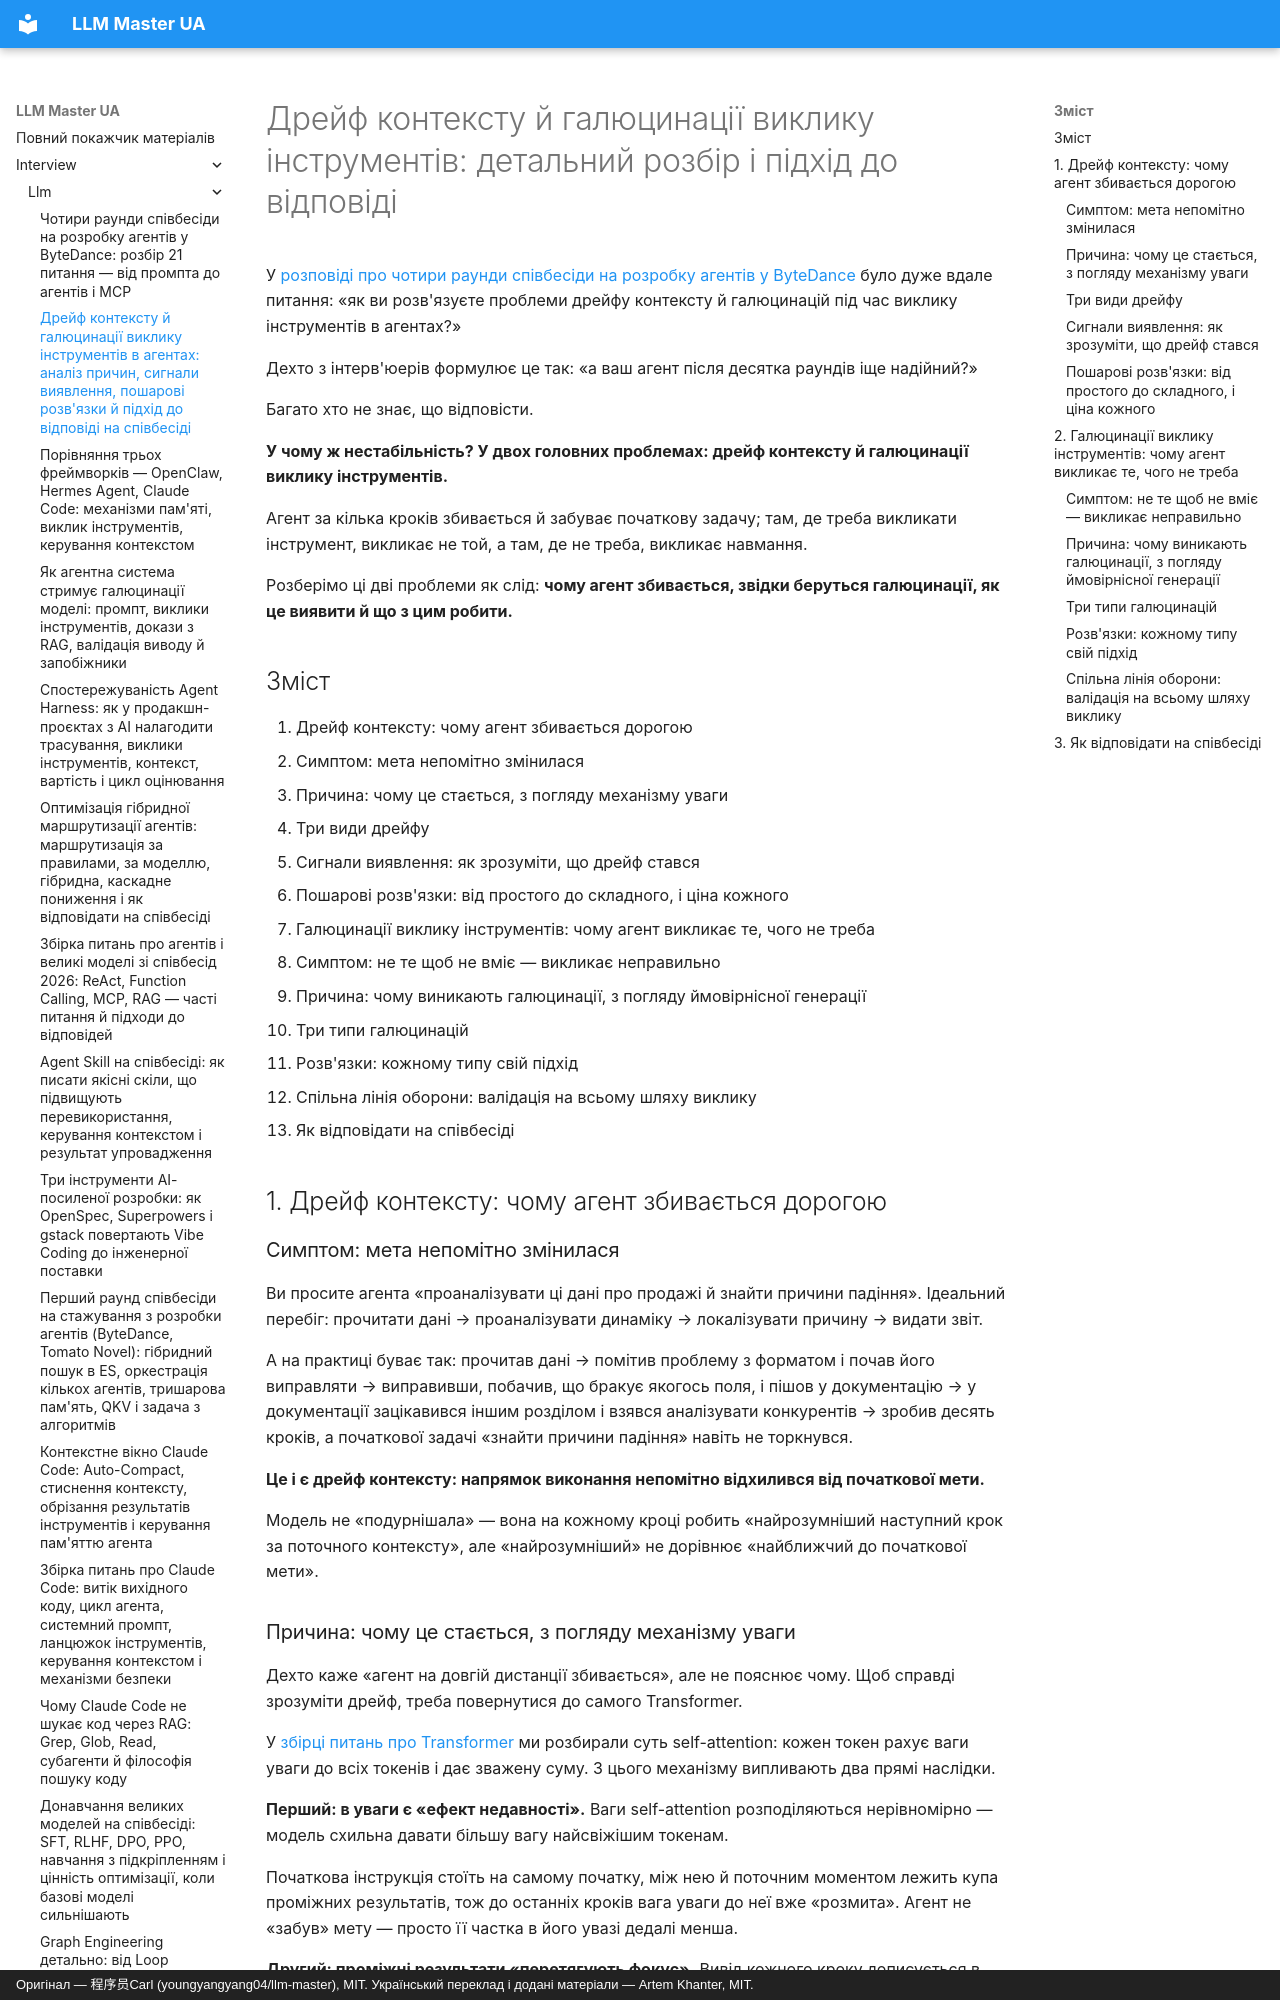

repository: kakagawa/llm-master-ua · page: interview/llm/agent_drift_hallucination_interview/index.html · generator: mkdocs · copyright: Оригінал — 程序员Carl (youngyangyang04/llm-master), MIT. Український переклад і додані матеріали — Artem Khanter, MIT.

---
title: "Дрейф контексту й галюцинації виклику інструментів в агентах: аналіз причин, сигнали виявлення, пошарові розв'язки й підхід до відповіді на співбесіді"
description: Докладний розбір двох проблем надійності агентів — дрейфу контексту й галюцинацій під час виклику інструментів. Аналізуємо причини через механізм уваги, ймовірнісну генерацію, забруднення контексту й брак обмежень у схемі інструментів; зводимо сигнали виявлення, пошарові розв'язки, валідацію виводу, запобіжники для викликів інструментів і каркас відповіді на співбесіді.
keywords: ["дрейф контексту в агентах", "галюцинації виклику інструментів", "надійність агента", "галюцинації агента", "питання зі співбесід про LLM", "співбесіда про агентів", "галюцинації Function Calling", "керування контекстом", "інженерія агентів", "розробка застосунків на LLM", "обмежене декодування", "розмивання уваги", "співбесіди у великих компаніях"]
tags: ["співбесіда про агентів", "співбесіда про великі моделі", "співбесіда про LLM", "пошук роботи в AI"]
---

# Дрейф контексту й галюцинації виклику інструментів: детальний розбір і підхід до відповіді

У [розповіді про чотири раунди співбесіди на розробку агентів у ByteDance](./20260506bytedance.md) було дуже вдале питання: «як ви розв'язуєте проблеми дрейфу контексту й галюцинацій під час виклику інструментів в агентах?»

Дехто з інтерв'юерів формулює це так: «а ваш агент після десятка раундів іще надійний?»

Багато хто не знає, що відповісти.

**У чому ж нестабільність? У двох головних проблемах: дрейф контексту й галюцинації виклику інструментів.**

Агент за кілька кроків збивається й забуває початкову задачу; там, де треба викликати інструмент, викликає не той, а там, де не треба, викликає навмання.

Розберімо ці дві проблеми як слід: **чому агент збивається, звідки беруться галюцинації, як це виявити й що з цим робити.**

## Зміст

1. Дрейф контексту: чому агент збивається дорогою
   - Симптом: мета непомітно змінилася
   - Причина: чому це стається, з погляду механізму уваги
   - Три види дрейфу
   - Сигнали виявлення: як зрозуміти, що дрейф стався
   - Пошарові розв'язки: від простого до складного, і ціна кожного
2. Галюцинації виклику інструментів: чому агент викликає те, чого не треба
   - Симптом: не те щоб не вміє — викликає неправильно
   - Причина: чому виникають галюцинації, з погляду ймовірнісної генерації
   - Три типи галюцинацій
   - Розв'язки: кожному типу свій підхід
   - Спільна лінія оборони: валідація на всьому шляху виклику
3. Як відповідати на співбесіді

## 1. Дрейф контексту: чому агент збивається дорогою
